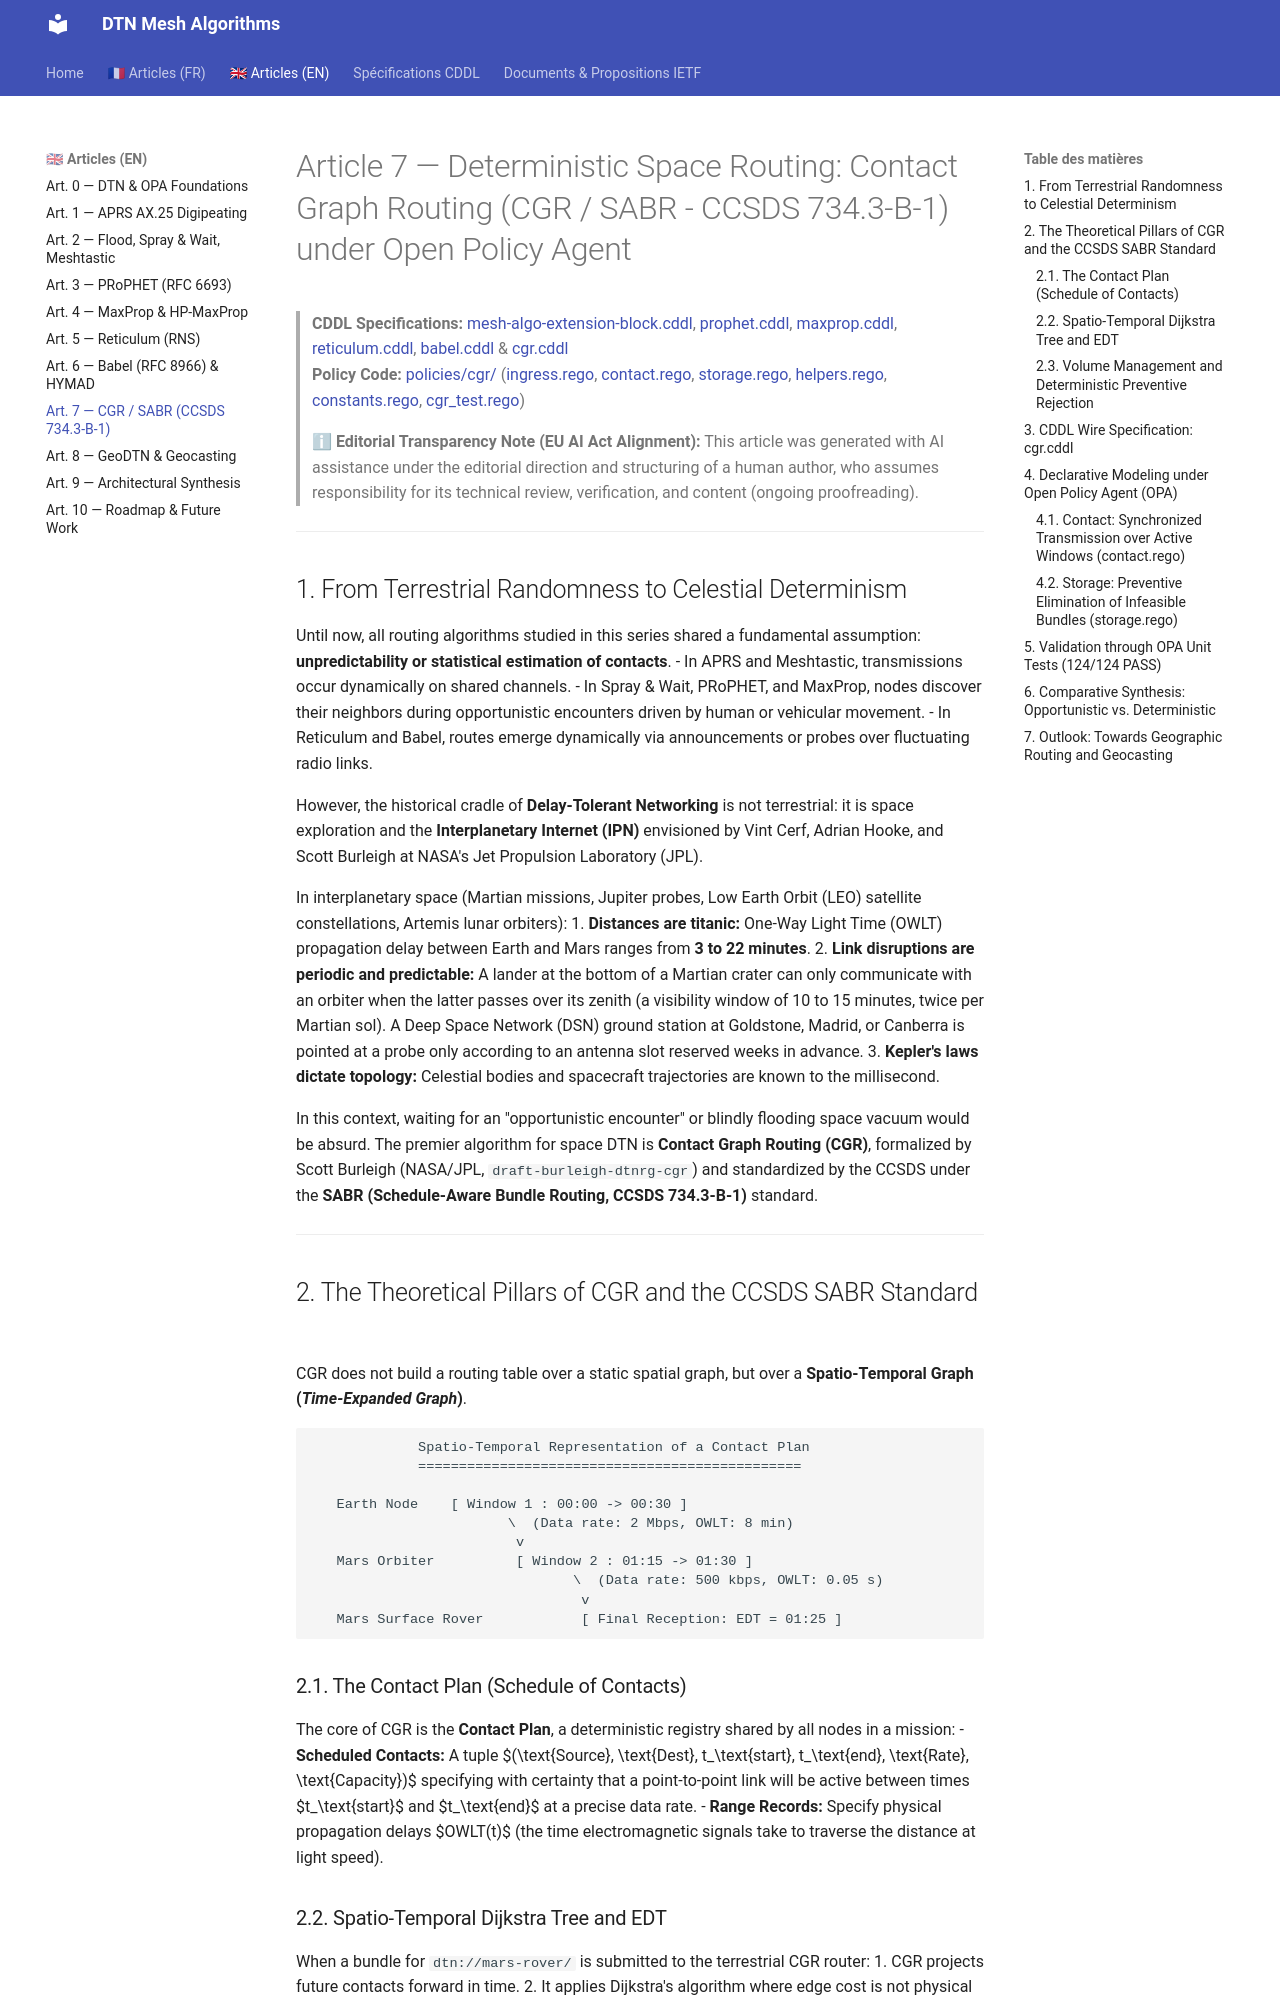

repository: loic-fejoz/dtn-mesh-algorithms · page: article-7-cgr.en/index.html · generator: mkdocs

# Article 7 — Deterministic Space Routing: Contact Graph Routing (CGR / SABR - CCSDS 734.3-B-1) under Open Policy Agent

> **CDDL Specifications:** [mesh-algo-extension-block.cddl](./mesh-algo-extension-block.cddl), [prophet.cddl](./prophet.cddl), [maxprop.cddl](./maxprop.cddl), [reticulum.cddl](./reticulum.cddl), [babel.cddl](./babel.cddl) & [cgr.cddl](./cgr.cddl)  
> **Policy Code:** [policies/cgr/](./policies/cgr/) ([ingress.rego](./policies/cgr/ingress.rego), [contact.rego](./policies/cgr/contact.rego), [storage.rego](./policies/cgr/storage.rego), [helpers.rego](./policies/cgr/helpers.rego), [constants.rego](./policies/cgr/constants.rego), [cgr_test.rego](./policies/cgr/cgr_test.rego))

> ℹ **Editorial Transparency Note (EU AI Act Alignment):** This article was generated with AI assistance under the editorial direction and structuring of a human author, who assumes responsibility for its technical review, verification, and content (ongoing proofreading).

---

## 1. From Terrestrial Randomness to Celestial Determinism

Until now, all routing algorithms studied in this series shared a fundamental assumption: **unpredictability or statistical estimation of contacts**.
- In APRS and Meshtastic, transmissions occur dynamically on shared channels.
- In Spray & Wait, PRoPHET, and MaxProp, nodes discover their neighbors during opportunistic encounters driven by human or vehicular movement.
- In Reticulum and Babel, routes emerge dynamically via announcements or probes over fluctuating radio links.

However, the historical cradle of **Delay-Tolerant Networking** is not terrestrial: it is space exploration and the **Interplanetary Internet (IPN)** envisioned by Vint Cerf, Adrian Hooke, and Scott Burleigh at NASA's Jet Propulsion Laboratory (JPL).

In interplanetary space (Martian missions, Jupiter probes, Low Earth Orbit (LEO) satellite constellations, Artemis lunar orbiters):
1. **Distances are titanic:** One-Way Light Time (OWLT) propagation delay between Earth and Mars ranges from **3 to 22 minutes**.
2. **Link disruptions are periodic and predictable:** A lander at the bottom of a Martian crater can only communicate with an orbiter when the latter passes over its zenith (a visibility window of 10 to 15 minutes, twice per Martian sol). A Deep Space Network (DSN) ground station at Goldstone, Madrid, or Canberra is pointed at a probe only according to an antenna slot reserved weeks in advance.
3. **Kepler's laws dictate topology:** Celestial bodies and spacecraft trajectories are known to the millisecond.

In this context, waiting for an "opportunistic encounter" or blindly flooding space vacuum would be absurd. The premier algorithm for space DTN is **Contact Graph Routing (CGR)**, formalized by Scott Burleigh (NASA/JPL, `draft-burleigh-dtnrg-cgr`) and standardized by the CCSDS under the **SABR (Schedule-Aware Bundle Routing, CCSDS 734.3-B-1)** standard.

---

## 2. The Theoretical Pillars of CGR and the CCSDS SABR Standard

CGR does not build a routing table over a static spatial graph, but over a **Spatio-Temporal Graph (*Time-Expanded Graph*)**.

```
             Spatio-Temporal Representation of a Contact Plan
             ===============================================

   Earth Node    [ Window 1 : 00:00 -> 00:30 ]
                        \  (Data rate: 2 Mbps, OWLT: 8 min)
                         v
   Mars Orbiter          [ Window 2 : 01:15 -> 01:30 ]
                                \  (Data rate: 500 kbps, OWLT: 0.05 s)
                                 v
   Mars Surface Rover            [ Final Reception: EDT = 01:25 ]
```
